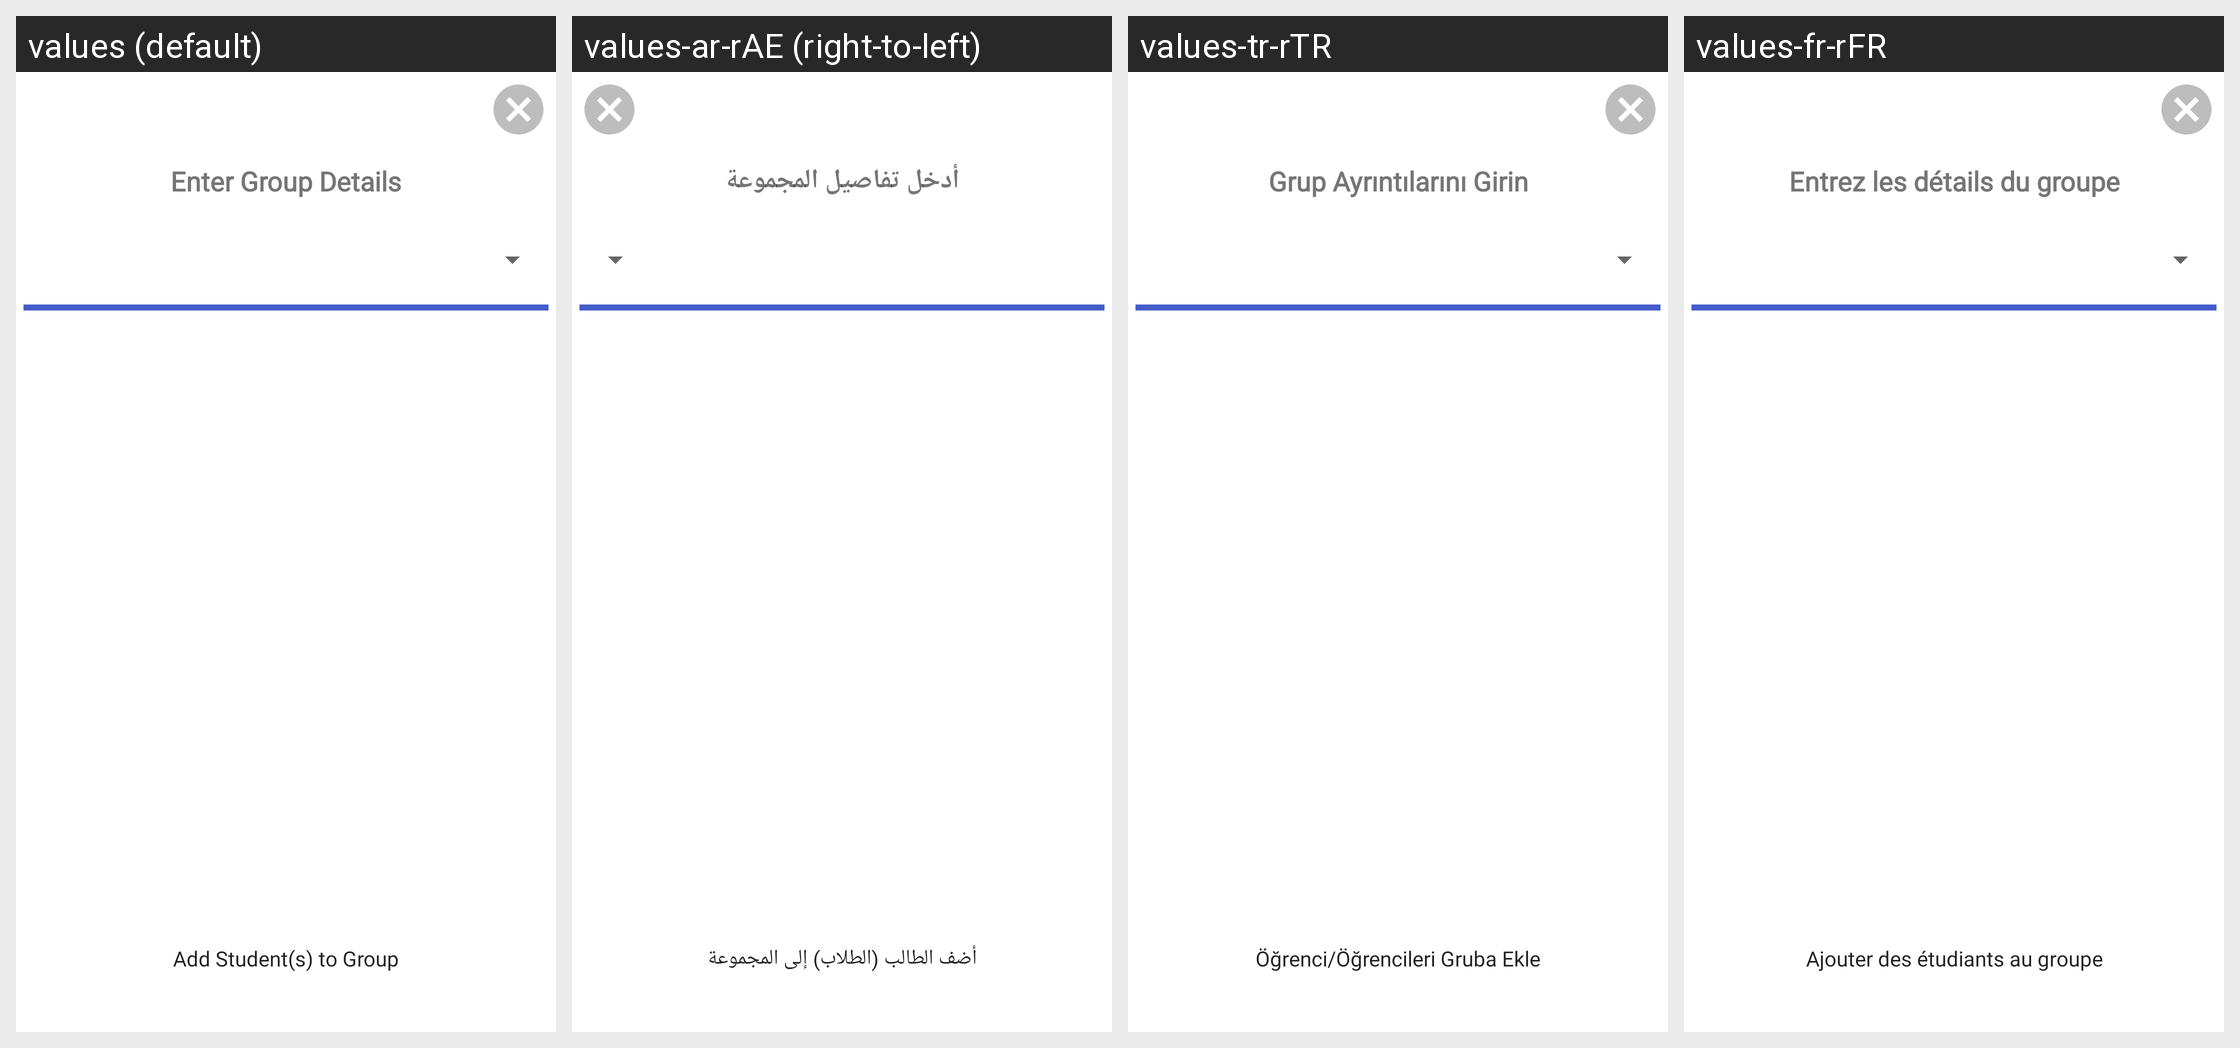

Strings drawn on this Android screen and how each of the app's shown locales translates them:
Android screen res/layout/dialog_list_add_student_to_group.xml rendered under 4 locales, left to right: values (default), values-ar-rAE (right-to-left), values-tr-rTR, values-fr-rFR. Device: Nexus 5 (rendered at 1080×1920; each locale shown at half size, 540×960, under a caption strip naming it); theme Theme.FitnessTrack.
Strings drawn on this screen, with the default value and each locale's value (text and hints the layout hard-codes, and strings that could not be matched under every locale, appear in the picture but are not listed):

enter_group_details
  values: Enter Group Details
  values-ar-rAE: أدخل تفاصيل المجموعة
  values-tr-rTR: Grup Ayrıntılarını Girin
  values-fr-rFR: Entrez les détails du groupe

add_students_to_group
  values: Add Student(s) to Group
  values-ar-rAE: أضف الطالب (الطلاب) إلى المجموعة
  values-tr-rTR: Öğrenci/Öğrencileri Gruba Ekle
  values-fr-rFR: Ajouter des étudiants au groupe
